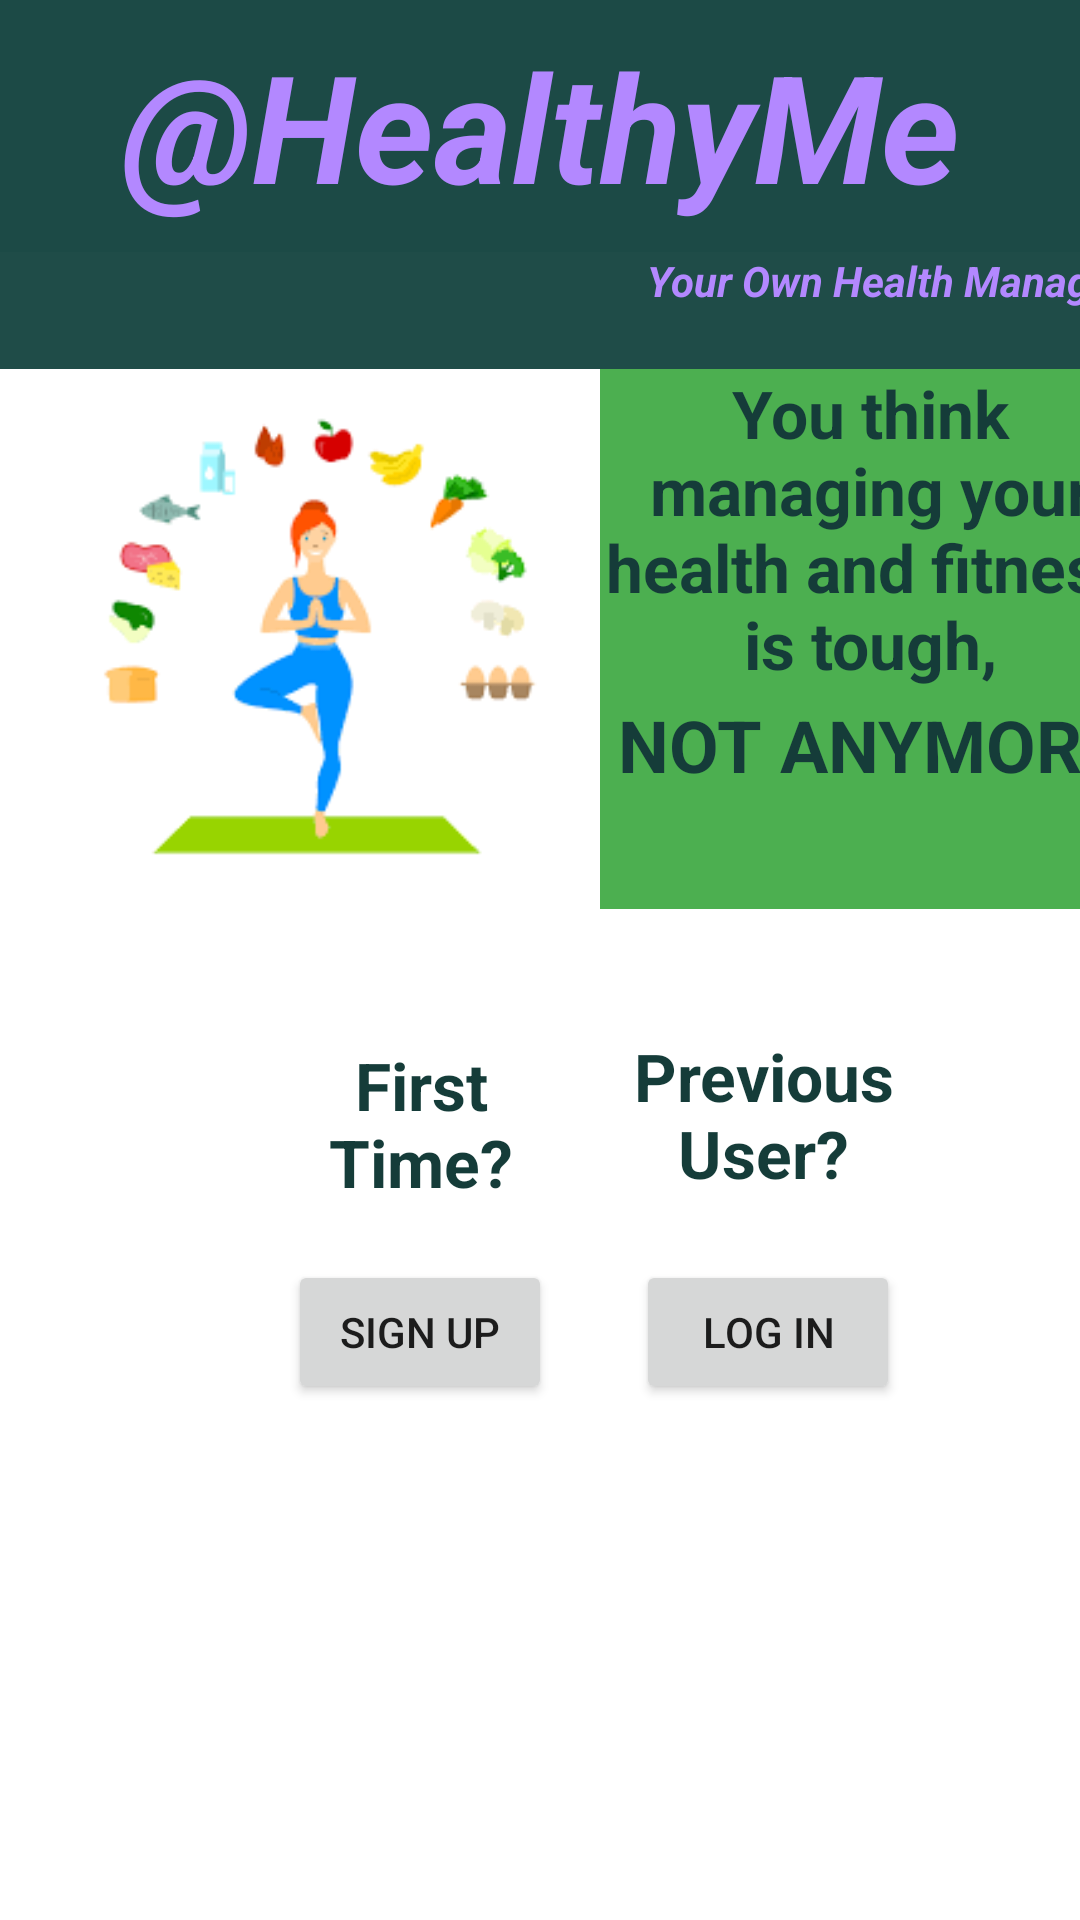

Produce the Android XML layout that renders to this screen, including the resource entries it uses.
<!-- AndroidManifest.xml: application theme Theme.Mini_Project -->
<!-- res/layout/activity_main.xml -->
<?xml version="1.0" encoding="utf-8"?>
<androidx.constraintlayout.widget.ConstraintLayout xmlns:android="http://schemas.android.com/apk/res/android"
    xmlns:app="http://schemas.android.com/apk/res-auto"
    xmlns:tools="http://schemas.android.com/tools"
    android:layout_width="match_parent"
    android:layout_height="match_parent"
    tools:context=".MainActivity">

    <LinearLayout
        android:id="@+id/linearLayout"
        android:layout_width="390dp"
        android:layout_height="84dp"
        android:orientation="horizontal"
        app:layout_constraintEnd_toEndOf="parent"
        app:layout_constraintStart_toStartOf="parent"
        app:layout_constraintTop_toTopOf="parent">

        <TextView
            android:id="@+id/textView2"
            android:layout_width="387dp"
            android:layout_height="84dp"
            android:layout_weight="1"
            android:background="#1C4A46"
            android:contextClickable="false"
            android:elegantTextHeight="true"
            android:text="@string/healthyme"
            android:textAlignment="center"
            android:textColor="#B388FF"
            android:textColorHighlight="#2196F3"
            android:textColorHint="#3F51B5"
            android:textCursorDrawable="@android:drawable/btn_star_big_on"
            android:textSize="50sp"
            android:textStyle="bold|italic"
            tools:ignore="InefficientWeight,TextSizeCheck" />
    </LinearLayout>

    <LinearLayout
        android:id="@+id/linearLayout2"
        android:layout_width="390dp"
        android:layout_height="39dp"
        android:orientation="vertical"
        app:layout_constraintEnd_toEndOf="parent"
        app:layout_constraintStart_toStartOf="parent"
        app:layout_constraintTop_toBottomOf="@+id/linearLayout">

        <TextView
            android:id="@+id/textView4"
            android:layout_width="390dp"
            android:layout_height="match_parent"
            android:background="#1F4C48"
            android:text="@string/your_own_health_manager"
            android:textAlignment="viewEnd"
            android:textColor="#B388FF"
            android:textColorHighlight="#2196F3"
            android:textColorHint="#2196F3"
            android:textColorLink="#2196F3"
            android:textCursorDrawable="@android:drawable/btn_star_big_on"
            android:textStyle="bold|italic" />
    </LinearLayout>

    <LinearLayout
        android:id="@+id/linearLayout3"
        android:layout_width="217dp"
        android:layout_height="180dp"
        android:orientation="vertical"
        app:layout_constraintStart_toStartOf="parent"
        app:layout_constraintTop_toBottomOf="@+id/linearLayout2">

        <ImageView
            android:id="@+id/imageView"
            android:layout_width="match_parent"
            android:layout_height="wrap_content"
            android:contentDescription="@string/todo"
            app:srcCompat="@drawable/project"
            tools:ignore="ContentDescription,ImageContrastCheck" />
    </LinearLayout>

    <LinearLayout
        android:layout_width="177dp"
        android:layout_height="180dp"
        android:background="#4CAF50"
        android:orientation="vertical"
        app:layout_constraintEnd_toEndOf="parent"
        app:layout_constraintStart_toEndOf="@+id/linearLayout3"
        app:layout_constraintTop_toBottomOf="@+id/linearLayout2">

        <TextView
            android:id="@+id/textView6"
            android:layout_width="180dp"
            android:layout_height="109dp"
            android:text="@string/you_think_managing_your_health_and_fitness_is_tough"
            android:textAlignment="center"
            android:textColor="#153C39"
            android:textSize="22sp"
            android:textStyle="bold"
            tools:ignore="TextSizeCheck,VisualLintBounds" />

        <TextView
            android:id="@+id/textView8"
            android:layout_width="180dp"
            android:layout_height="71dp"
            android:text="@string/not_anymore"
            android:textAlignment="center"
            android:textColor="#153C39"
            android:textSize="24sp"
            android:textStyle="bold"
            tools:ignore="TextSizeCheck,VisualLintBounds" />
    </LinearLayout>

    <Button
        android:id="@+id/button7"
        android:layout_width="wrap_content"
        android:layout_height="wrap_content"
        android:layout_marginEnd="60dp"
        android:layout_marginBottom="172dp"
        android:onClick="LogIn"
        android:text="@string/log_in"
        app:layout_constraintBottom_toBottomOf="parent"
        app:layout_constraintEnd_toEndOf="parent" />

    <Button
        android:id="@+id/button6"
        android:layout_width="wrap_content"
        android:layout_height="wrap_content"
        android:layout_marginStart="96dp"
        android:onClick="SignIn"
        android:text="@string/sign_up2"
        app:layout_constraintBaseline_toBaselineOf="@+id/button7"
        app:layout_constraintStart_toStartOf="parent" />

    <TextView
        android:id="@+id/textView10"
        android:layout_width="89dp"
        android:layout_height="65dp"
        android:layout_marginBottom="8dp"
        android:text="@string/first_time"
        android:textAlignment="center"
        android:textColor="#153C39"
        android:textSize="22sp"
        android:textStyle="bold"
        app:layout_constraintBottom_toTopOf="@+id/button6"
        app:layout_constraintStart_toStartOf="@+id/button6"
        tools:ignore="TextSizeCheck" />

    <TextView
        android:id="@+id/textView11"
        android:layout_width="107dp"
        android:layout_height="68dp"
        android:layout_marginEnd="52dp"
        android:layout_marginBottom="8dp"
        android:text="@string/previous_user"
        android:textAlignment="center"
        android:textColor="#153C39"
        android:textSize="22sp"
        android:textStyle="bold"
        app:layout_constraintBottom_toTopOf="@+id/button7"
        app:layout_constraintEnd_toEndOf="parent"
        tools:ignore="TextSizeCheck" />

</androidx.constraintlayout.widget.ConstraintLayout>
<!-- resources referenced by this layout -->
<resources>
  <!-- drawable project: png bitmap (drawable, 9928 bytes) -->
  <string name="first_time" translatable="false">First Time?</string>
  <string name="healthyme" translatable="false">\@HealthyMe</string>
  <string name="log_in" translatable="false">LOG IN</string>
  <string name="not_anymore" translatable="false">NOT ANYMORE</string>
  <string name="previous_user" translatable="false">Previous User?</string>
  <string name="sign_up2" translatable="false">SIGN UP</string>
  <string name="todo" translatable="false">TODO</string>
  <string name="you_think_managing_your_health_and_fitness_is_tough" translatable="false">You think managing your health and fitness is tough,</string>
  <string name="your_own_health_manager" translatable="false">Your Own Health Manager</string>
  <style name="Theme.Mini_Project" parent="Theme.MaterialComponents.DayNight.DarkActionBar">
          
          <item name="colorPrimary">@color/purple_500</item>
          <item name="colorPrimaryVariant">@color/purple_700</item>
          <item name="colorOnPrimary">@color/white</item>
          
          <item name="colorSecondary">@color/teal_200</item>
          <item name="colorSecondaryVariant">@color/teal_700</item>
          <item name="colorOnSecondary">@color/black</item>
          
          <item name="android:statusBarColor">?attr/colorPrimaryVariant</item>
          
      </style>
  <!-- not gathered from this repository: default colours our renderer supplied (Android Studio template values) -->
  <color name="purple_500">#FF6200EE</color>
  <color name="purple_700">#FF3700B3</color>
  <color name="teal_200">#FF03DAC5</color>
  <color name="teal_700">#FF018786</color>
  <color name="black">#FF000000</color>
  <color name="white">#FFFFFFFF</color>
</resources>
